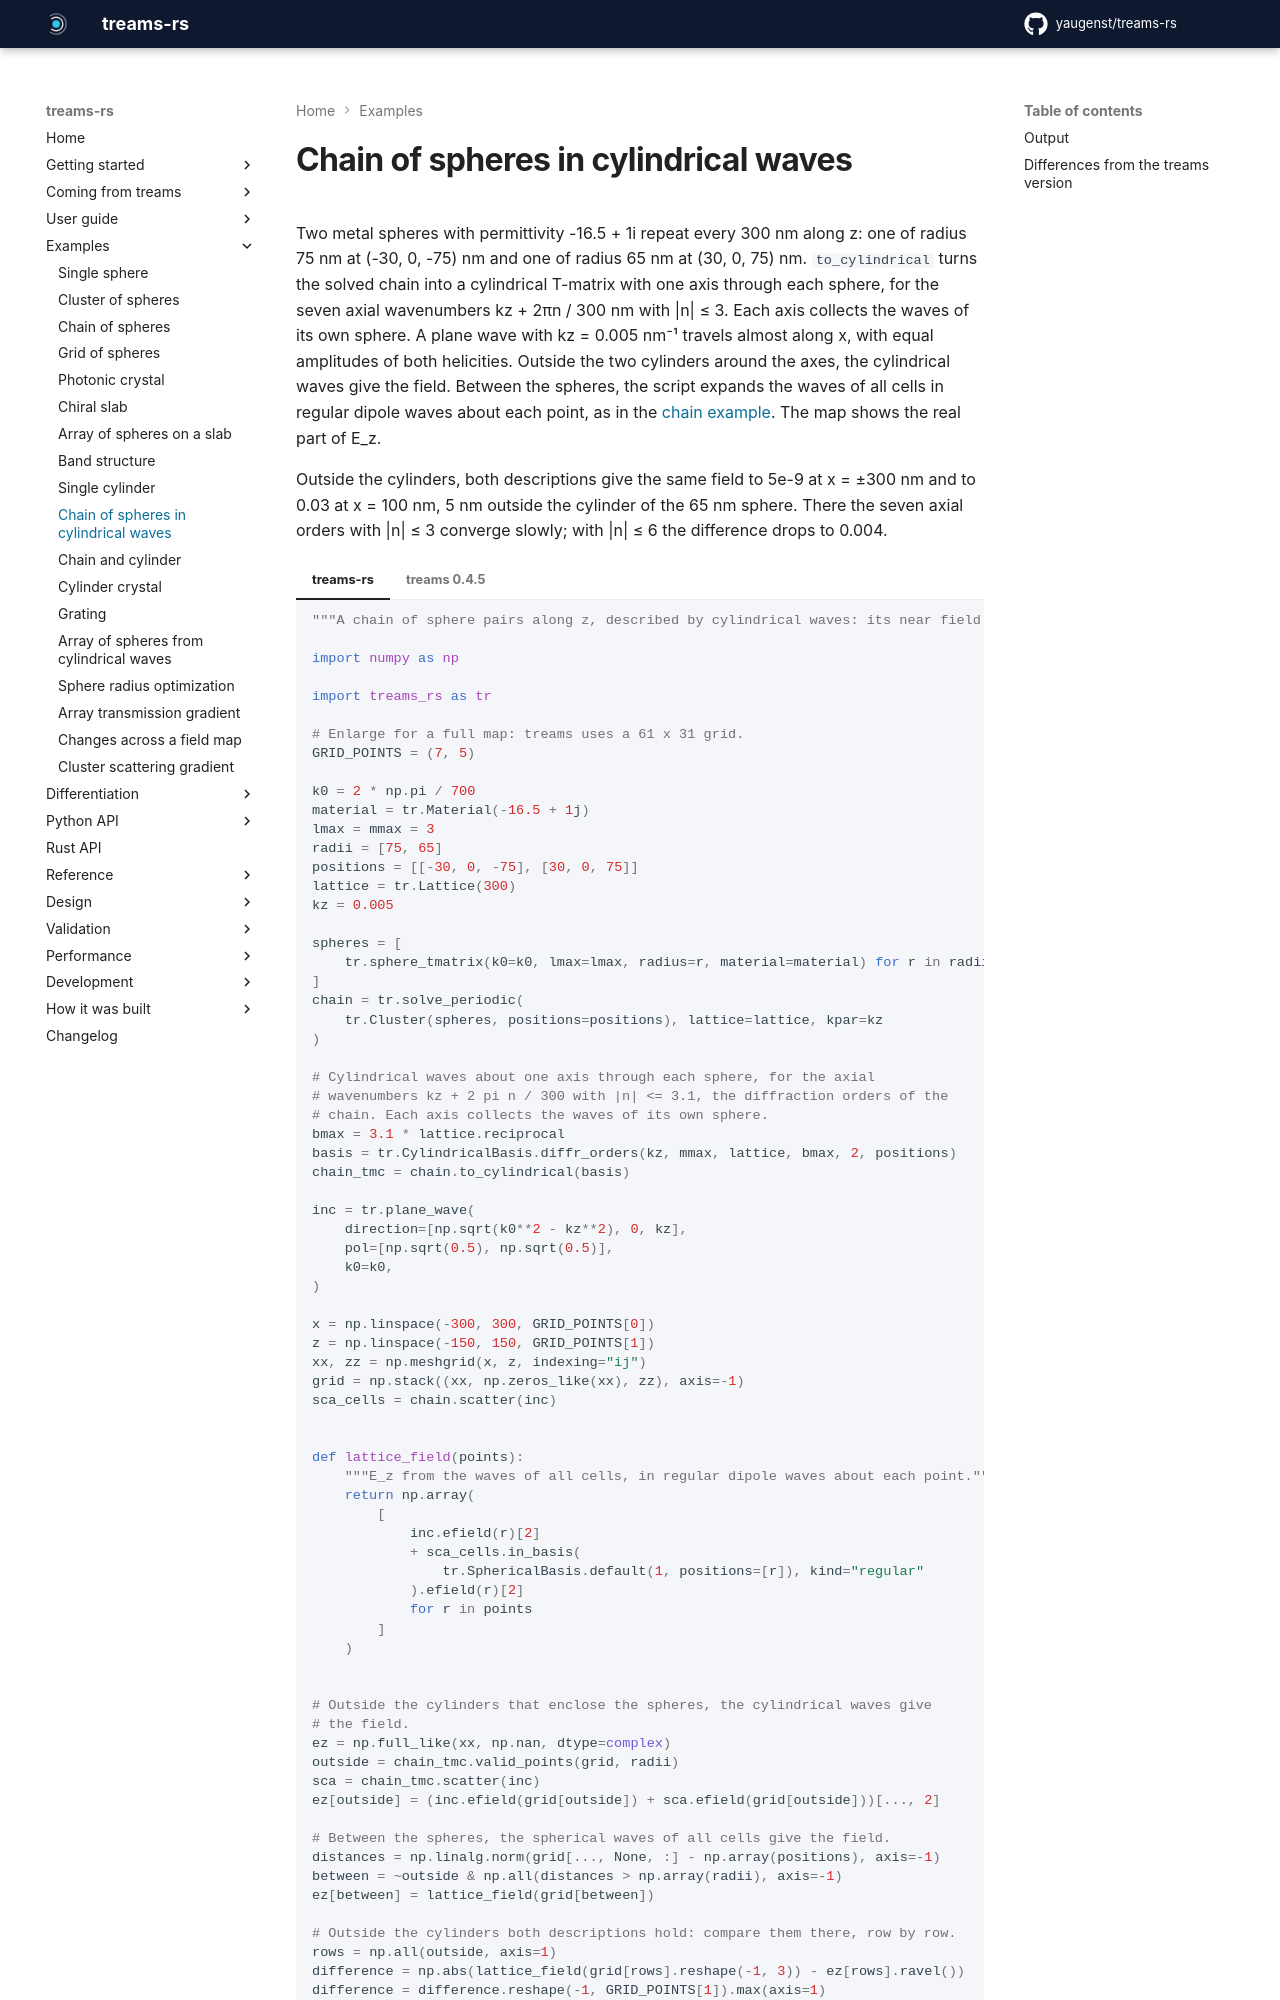

repository: yaugenst/treams-rs · page: dev/examples/cylindrical_chain/index.html · generator: mkdocs

---
description: Near field of a chain of sphere pairs along z, from cylindrical waves outside the chain's cylinders and spherical waves between the spheres.
---

# Chain of spheres in cylindrical waves

Two metal spheres with permittivity -16.5 + 1i repeat every 300 nm along z:
one of radius 75 nm at (-30, 0, -75) nm and one of radius 65 nm at
(30, 0, 75) nm. `to_cylindrical` turns the solved chain into a cylindrical
T-matrix with one axis through each sphere, for the seven axial wavenumbers
kz + 2πn / 300 nm with |n| ≤ 3. Each axis collects the waves of its own
sphere. A plane wave with kz = 0.005 nm⁻¹ travels almost along x, with equal
amplitudes of both helicities. Outside the two cylinders around the axes, the
cylindrical waves give the field. Between the spheres, the script expands the
waves of all cells in regular dipole waves about each point, as in the
[chain example](chain.md). The map shows the real part of E_z.

Outside the cylinders, both descriptions give the same field to 5e-9 at
x = ±300 nm and to 0.03 at x = 100 nm, 5 nm outside the cylinder of the 65 nm
sphere. There the seven axial orders with |n| ≤ 3 converge slowly; with
|n| ≤ 6 the difference drops to 0.004.

<!-- fmt: off -->

=== "treams-rs"

    ```python no-exec
    --8<-- "docs/examples/cylindrical_chain.py"
    ```

=== "treams 0.4.5"

    ```python no-exec
    --8<-- "docs/examples/upstream/chain_tmatrixc.py"
    ```

<!-- fmt: on -->
